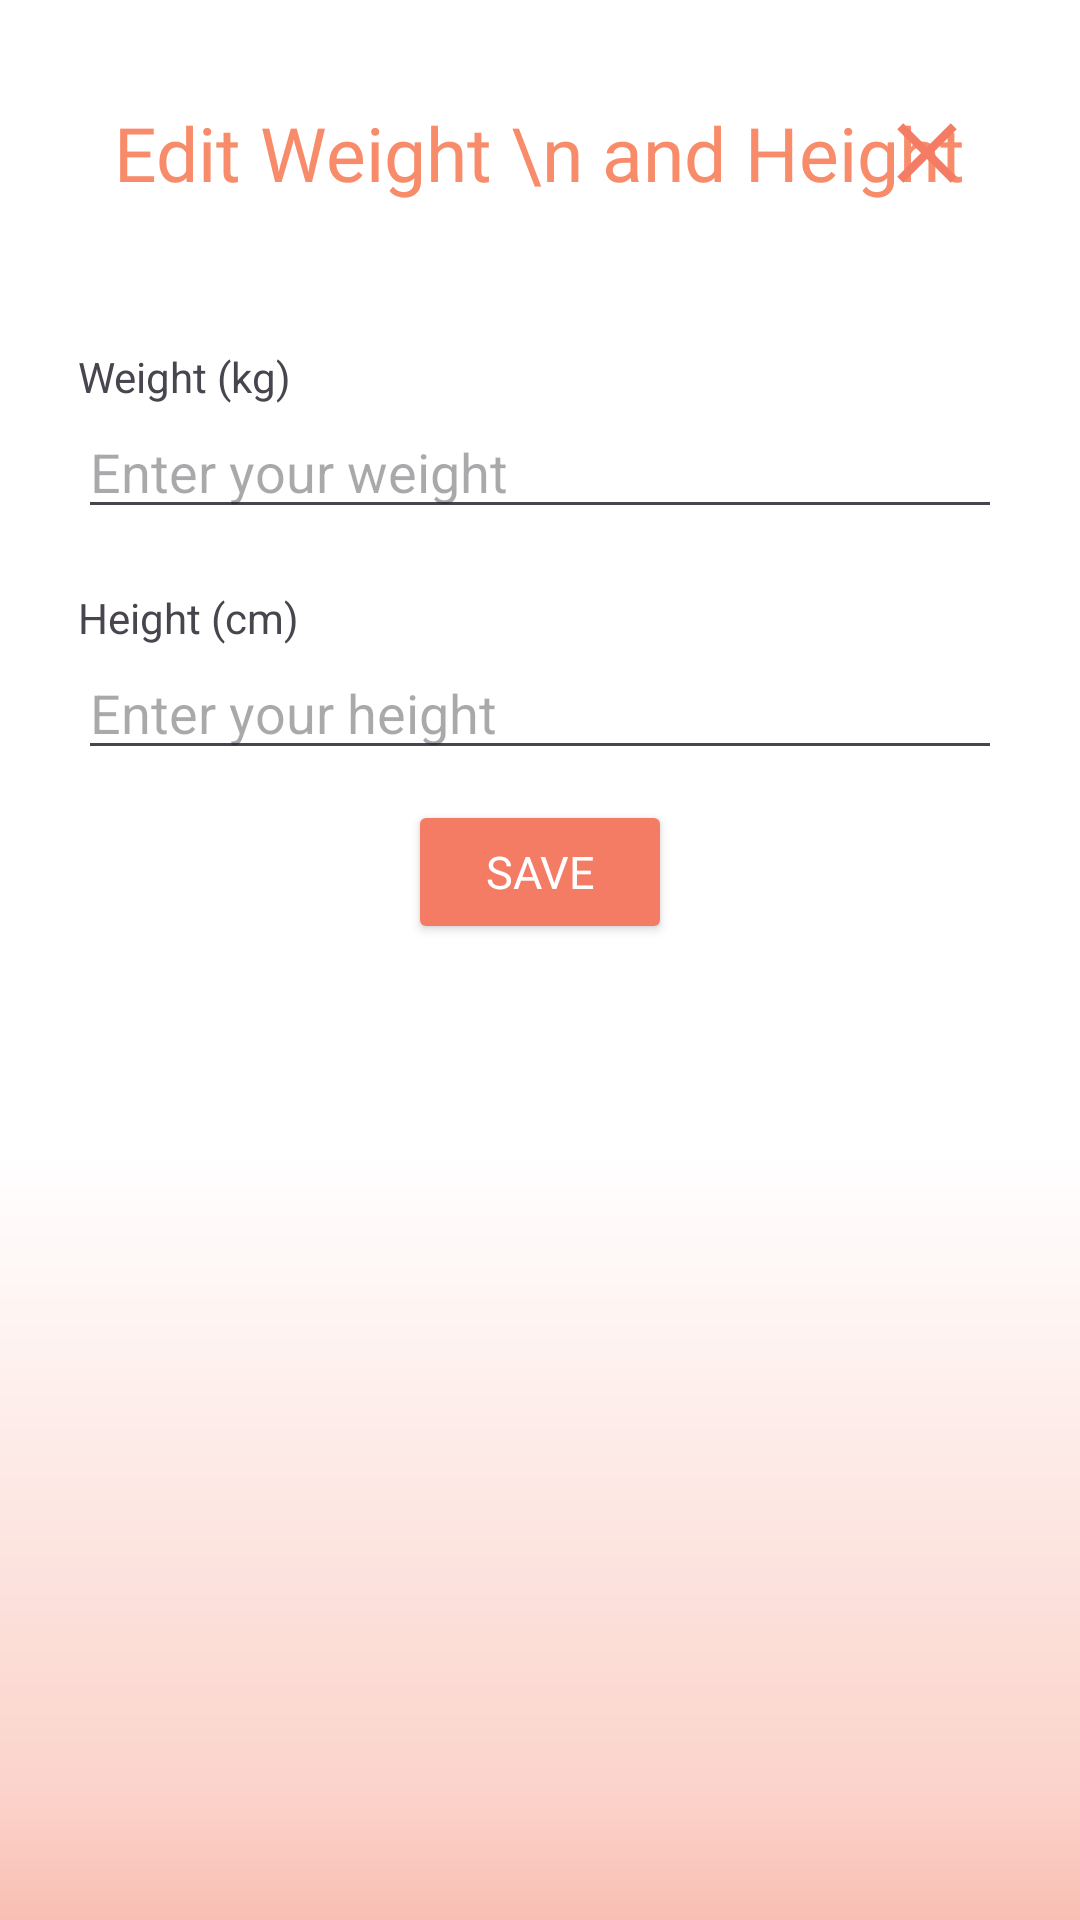

Android layout source for this screen:
<!-- AndroidManifest.xml: application theme Theme.Veluna -->
<!-- res/layout/fragment_edit_weight_height.xml -->
<LinearLayout xmlns:android="http://schemas.android.com/apk/res/android"
    android:layout_width="match_parent"
    android:layout_height="wrap_content"
    xmlns:tools="http://schemas.android.com/tools"
    android:padding="16dp"
    android:background="@drawable/background_gradient"
    tools:context=".EditWeightHeightFragment"
    android:fillViewport="true"
    android:gravity="start">

    <LinearLayout
        android:layout_width="match_parent"
        android:layout_height="wrap_content"
        android:orientation="vertical"
        android:gravity="start"
        android:padding="10dp">

        <FrameLayout
            android:layout_width="match_parent"
            android:layout_height="wrap_content"
            android:orientation="horizontal">
            
            <TextView
                android:layout_width="wrap_content"
                android:layout_height="wrap_content"
                android:text="Edit Weight \n and Height"
                android:textColor="@color/color3"
                android:textSize="25sp"
                android:fontFamily="@font/worksans_bold"
                android:layout_gravity="center"/>

            <ImageView
                android:id="@+id/imgClose"
                android:layout_width="50dp"
                android:layout_height="50dp"
                android:layout_gravity="end"
                android:src="@drawable/close"
                android:contentDescription="Back"
                android:padding="8dp" />

        </FrameLayout>

        <LinearLayout
            android:layout_width="match_parent"
            android:layout_height="wrap_content"
            android:orientation="vertical"
            android:layout_marginTop="20dp">

        <TextView
            android:layout_width="wrap_content"
            android:layout_height="wrap_content"
            android:text="Weight (kg)"
            android:layout_marginTop="20dp" />

        <EditText
            android:id="@+id/editTextWeight"
            android:layout_width="match_parent"
            android:layout_height="wrap_content"
            android:inputType="numberDecimal"
            android:hint="Enter your weight" />

        <TextView
            android:layout_width="wrap_content"
            android:layout_height="wrap_content"
            android:text="Height (cm)"
            android:layout_marginTop="20dp" />

        <EditText
            android:id="@+id/editTextHeight"
            android:layout_width="match_parent"
            android:layout_height="wrap_content"
            android:inputType="numberDecimal"
            android:hint="Enter your height" />

        <Button
            android:id="@+id/saveButton"
            android:layout_width="wrap_content"
            android:layout_height="wrap_content"
            android:textColor="@color/white"
            style="@style/button"
            android:text="Save"
            android:layout_marginTop="20dp"
            android:fontFamily="@font/worksans_med"/>

    </LinearLayout>
</LinearLayout>
</LinearLayout>
<!-- resources referenced by this layout -->
<resources>
  <color name="color3">#F88B69</color>
  <color name="white">#FFFFFFFF</color>
  <!-- drawable background_gradient: png bitmap (drawable, 14640 bytes) -->
  <!-- drawable close (drawable) -->
  <vector xmlns:android="http://schemas.android.com/apk/res/android" android:height="24dp" android:tint="#F47C64" android:viewportHeight="24" android:viewportWidth="24" android:width="24dp">
        
      <path android:fillColor="@android:color/white" android:pathData="M19,6.41L17.59,5 12,10.59 6.41,5 5,6.41 10.59,12 5,17.59 6.41,19 12,13.41 17.59,19 19,17.59 13.41,12z"/>
      
  </vector>
  <style name="button">
          <item name="android:layout_margin">10dp</item>
          <item name="android:layout_gravity">center</item>
          <item name="android:backgroundTint">@color/color4</item>
          <item name="android:textSize">15sp</item>
      </style>
  <style name="Theme.Veluna" parent="Base.Theme.Veluna" />
  <color name="color4">#F47C64</color>
  <style name="Base.Theme.Veluna" parent="Theme.Material3.DayNight.NoActionBar">
          
          
      </style>
</resources>
